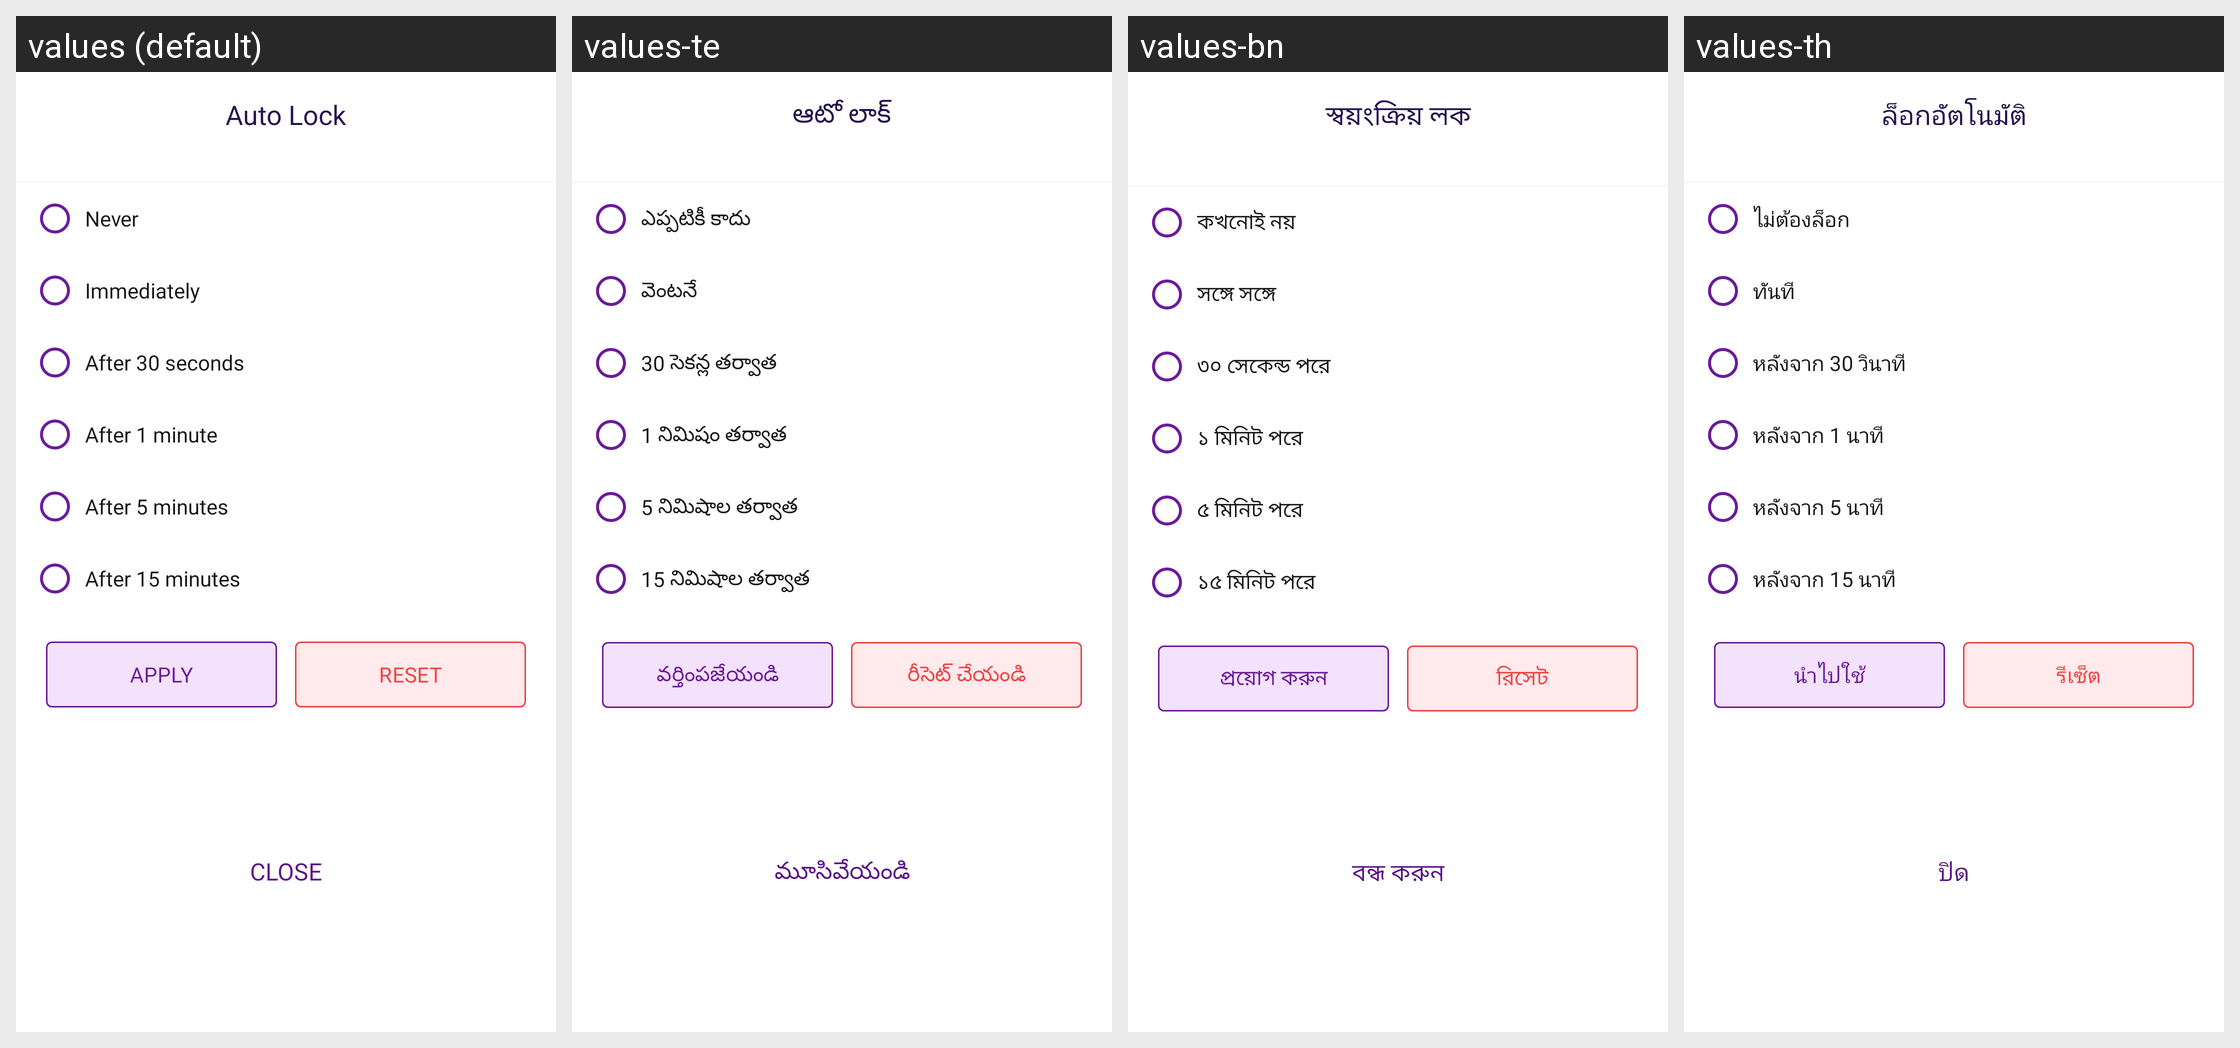

Locale-by-locale string values for the Android screen shown in this grid:
Android screen res/layout/bottom_sheet_auto_lock.xml rendered under 4 locales, left to right: values (default), values-te, values-bn, values-th. Device: Nexus 5 (rendered at 1080×1920; each locale shown at half size, 540×960, under a caption strip naming it); theme Theme.MoneyTracker.
Other locales in the repository, not shown: values-ar, values-cs, values-de, values-el, values-es, values-fa, values-fr, values-hi, values-in, values-it, values-ja, values-kn, values-ko, values-ml, values-ms, values-pl, values-pt-rBR, values-ro, values-ru, values-ta-rIN, values-tr, values-uk, values-vi, values-zh-rCN, values-zh-rTW.
Strings drawn on this screen, with the default value and each locale's value (text and hints the layout hard-codes, and strings that could not be matched under every locale, appear in the picture but are not listed):

auto_lock
  values: Auto Lock
  values-te: ఆటో లాక్
  values-bn: স্বয়ংক্রিয় লক
  values-th: ล็อกอัตโนมัติ

auto_lock_never
  values: Never
  values-te: ఎప్పటికీ కాదు
  values-bn: কখনোই নয়
  values-th: ไม่ต้องล็อก

auto_lock_immediately
  values: Immediately
  values-te: వెంటనే
  values-bn: সঙ্গে সঙ্গে
  values-th: ทันที

auto_lock_30_seconds
  values: After 30 seconds
  values-te: 30 సెకన్ల తర్వాత
  values-bn: ৩০ সেকেন্ড পরে
  values-th: หลังจาก 30 วินาที

auto_lock_1_minute
  values: After 1 minute
  values-te: 1 నిమిషం తర్వాత
  values-bn: ১ মিনিট পরে
  values-th: หลังจาก 1 นาที

auto_lock_5_minutes
  values: After 5 minutes
  values-te: 5 నిమిషాల తర్వాత
  values-bn: ৫ মিনিট পরে
  values-th: หลังจาก 5 นาที

auto_lock_15_minutes
  values: After 15 minutes
  values-te: 15 నిమిషాల తర్వాత
  values-bn: ১৫ মিনিট পরে
  values-th: หลังจาก 15 นาที

apply
  values: Apply
  values-te: వర్తింపజేయండి
  values-bn: প্রয়োগ করুন
  values-th: นำไปใช้

reset
  values: Reset
  values-te: రీసెట్ చేయండి
  values-bn: রিসেট
  values-th: รีเซ็ต

text_close
  values: Close
  values-te: మూసివేయండి
  values-bn: বন্ধ করুন
  values-th: ปิด
